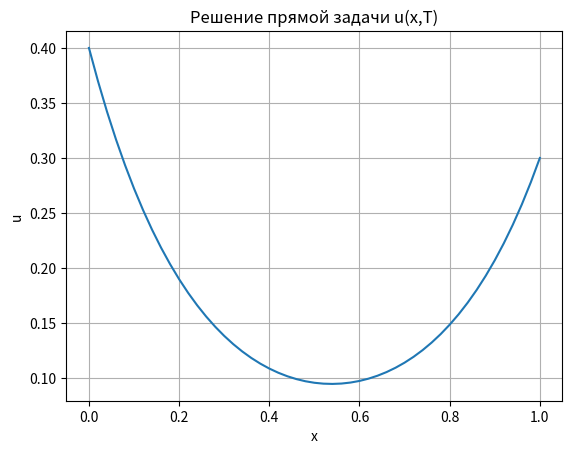
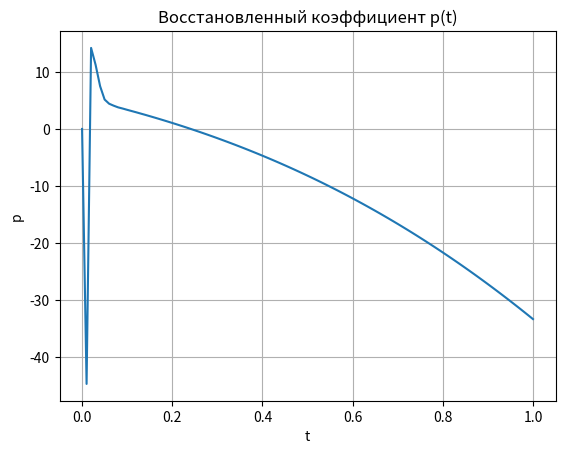

Generate these figures, in order, with matplotlib:
import numpy as np
import matplotlib.pyplot as plt

# ==========================================================
# ПАРАМЕТРЫ
# ==========================================================
l = 1.0
t_max = 1.0
N = 50
J = 100
x_bar = 0.5

h = l / N
tau = t_max / J

x = np.linspace(0, l, N+1)
t = np.linspace(0, t_max, J+1)

n = int(round(x_bar / h))
r = 2 * h**2 / tau

print(f"h = {h:.4f}, tau = {tau:.4f}, r = {r:.4f}")
print(f"x_bar = {x[n]:.4f}, индекс n = {n}")

# ==========================================================
# НАЧАЛЬНЫЕ И ГРАНИЧНЫЕ УСЛОВИЯ
# ==========================================================
def u0(x):
    return np.sin(np.pi * x)

def mu1(t):
    return 0.4

def mu2(t):
    return 0.3

def phi(t):
    return np.exp(-2*t) * np.sin(np.pi/4)

def p_exact(t):
    return np.exp(-1*t) * np.sin(np.pi/8)

y = np.zeros((N+1, J+1))
p = np.zeros(J+1)

# начальное условие
for i in range(N+1):
    y[i,0] = u0(x[i])

# ==========================================================
# ОСНОВНОЙ ЦИКЛ ПО ВРЕМЕНИ
# ==========================================================
for j in range(1, J+1):

    y_prev = y[:, j-1].copy()
    size = N-1

    # --------------------------
    # 1. Система для z
    # --------------------------
    a = np.ones(size)
    c = np.full(size, -(2 + r))
    b = np.ones(size)

    d = np.zeros(size)

    for i in range(1, N):
        idx = i-1
        d_bar = r*y_prev[i] + (y_prev[i+1] - 2*y_prev[i] + y_prev[i-1])
        d[idx] = -d_bar

    d[0] -= mu1(t[j])
    d[-1] -= mu2(t[j])

    # --- метод прогонки ---
    alpha = np.zeros(size)
    beta = np.zeros(size)

    alpha[0] = -b[0] / c[0]
    beta[0] = d[0] / c[0]

    for i in range(1, size):
        denom = c[i] + a[i] * alpha[i-1]
        alpha[i] = -b[i] / denom if i < size-1 else 0
        beta[i] = (d[i] - a[i]*beta[i-1]) / denom

    z_inner = np.zeros(size)
    z_inner[-1] = beta[-1]

    for i in reversed(range(size-1)):
        z_inner[i] = alpha[i]*z_inner[i+1] + beta[i]

    z = np.zeros(N+1)
    z[0] = mu1(t[j])
    z[N] = mu2(t[j])
    z[1:N] = z_inner

    # --------------------------
    # 2. Система для v
    # --------------------------
    d_v = np.zeros(size)
    for i in range(1, N):
        idx = i-1
        d_v[idx] = -h**2 * y_prev[i]

    alpha[:] = 0
    beta[:] = 0

    alpha[0] = -b[0] / c[0]
    beta[0] = d_v[0] / c[0]

    for i in range(1, size):
        denom = c[i] + a[i] * alpha[i-1]
        alpha[i] = -b[i] / denom if i < size-1 else 0
        beta[i] = (d_v[i] - a[i]*beta[i-1]) / denom

    v_inner = np.zeros(size)
    v_inner[-1] = beta[-1]

    for i in reversed(range(size-1)):
        v_inner[i] = alpha[i]*v_inner[i+1] + beta[i]

    v = np.zeros(N+1)
    v[1:N] = v_inner

    # --------------------------
    # 3. Вычисляем p^j
    # --------------------------
    if abs(v[n]) < 1e-12:
        p[j] = p[j-1]
    else:
        p[j] = (phi(t[j]) - z[n]) / v[n]

    # --------------------------
    # 4. Обновляем решение
    # --------------------------
    y[:, j] = z + p[j]*v


# ==========================================================
# ГРАФИКИ
# ==========================================================

# 1) Решение в момент T
plt.figure()
plt.plot(x, y[:, -1])
plt.title("Решение прямой задачи u(x,T)")
plt.xlabel("x")
plt.ylabel("u")
plt.grid()
plt.show()

# 2) Восстановленный коэффициент
plt.figure()
plt.plot(t, p)
plt.title("Восстановленный коэффициент p(t)")
plt.xlabel("t")
plt.ylabel("p")
plt.grid()
plt.show()
